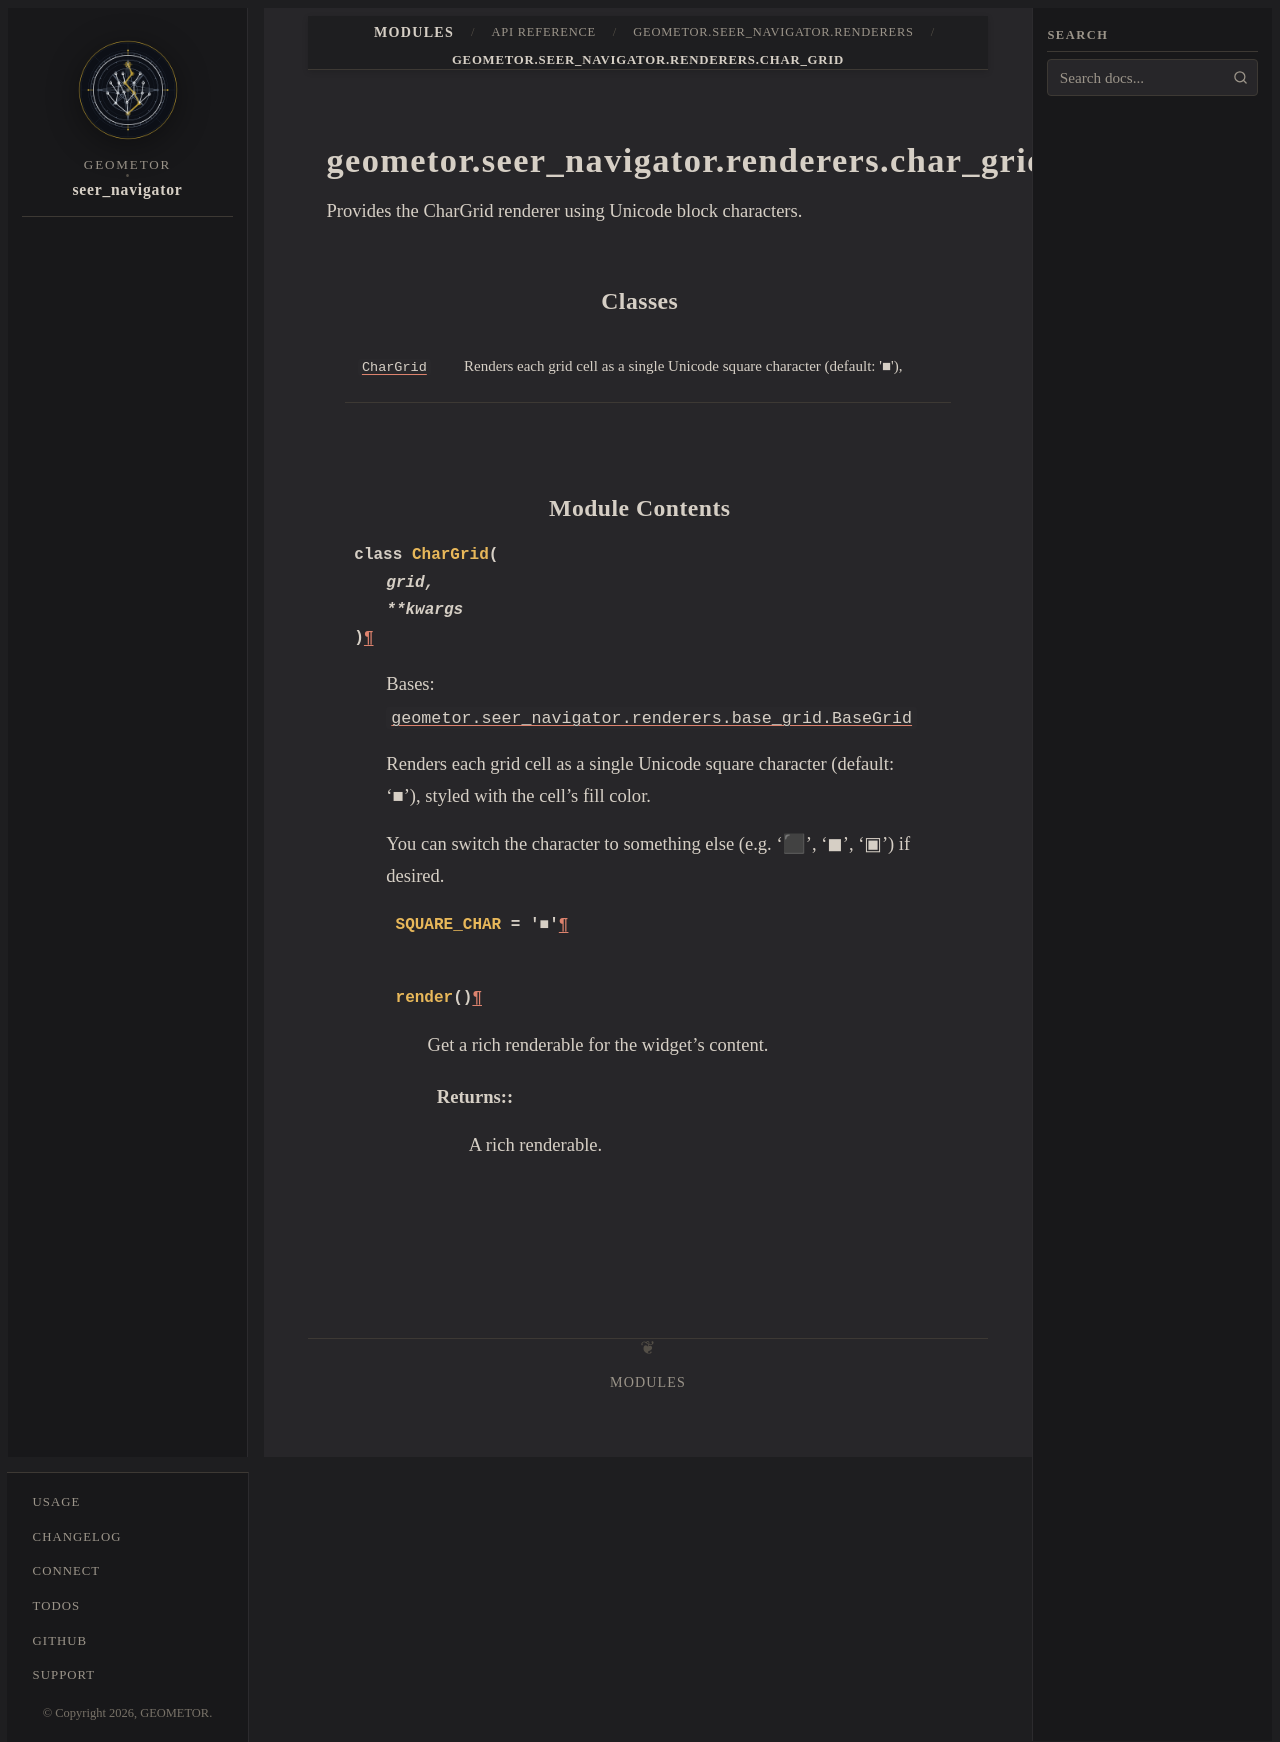

repository: geometor/seer_navigator · page: modules/api/geometor/seer_navigator/renderers/char_grid/index.html · generator: sphinx

geometor.seer_navigator.renderers.char_grid
===========================================

.. py:module:: geometor.seer_navigator.renderers.char_grid

.. autoapi-nested-parse::

   Provides the CharGrid renderer using Unicode block characters.



Classes
-------

.. autoapisummary::

   geometor.seer_navigator.renderers.char_grid.CharGrid


Module Contents
---------------

.. py:class:: CharGrid(grid, **kwargs)

   Bases: :py:obj:`geometor.seer_navigator.renderers.base_grid.BaseGrid`


   Renders each grid cell as a single Unicode square character (default: '■'),
   styled with the cell's fill color.

   You can switch the character to something else (e.g. '⬛', '◼', '▣') if desired.


   .. py:attribute:: SQUARE_CHAR
      :value: '■'



   .. py:method:: render()
